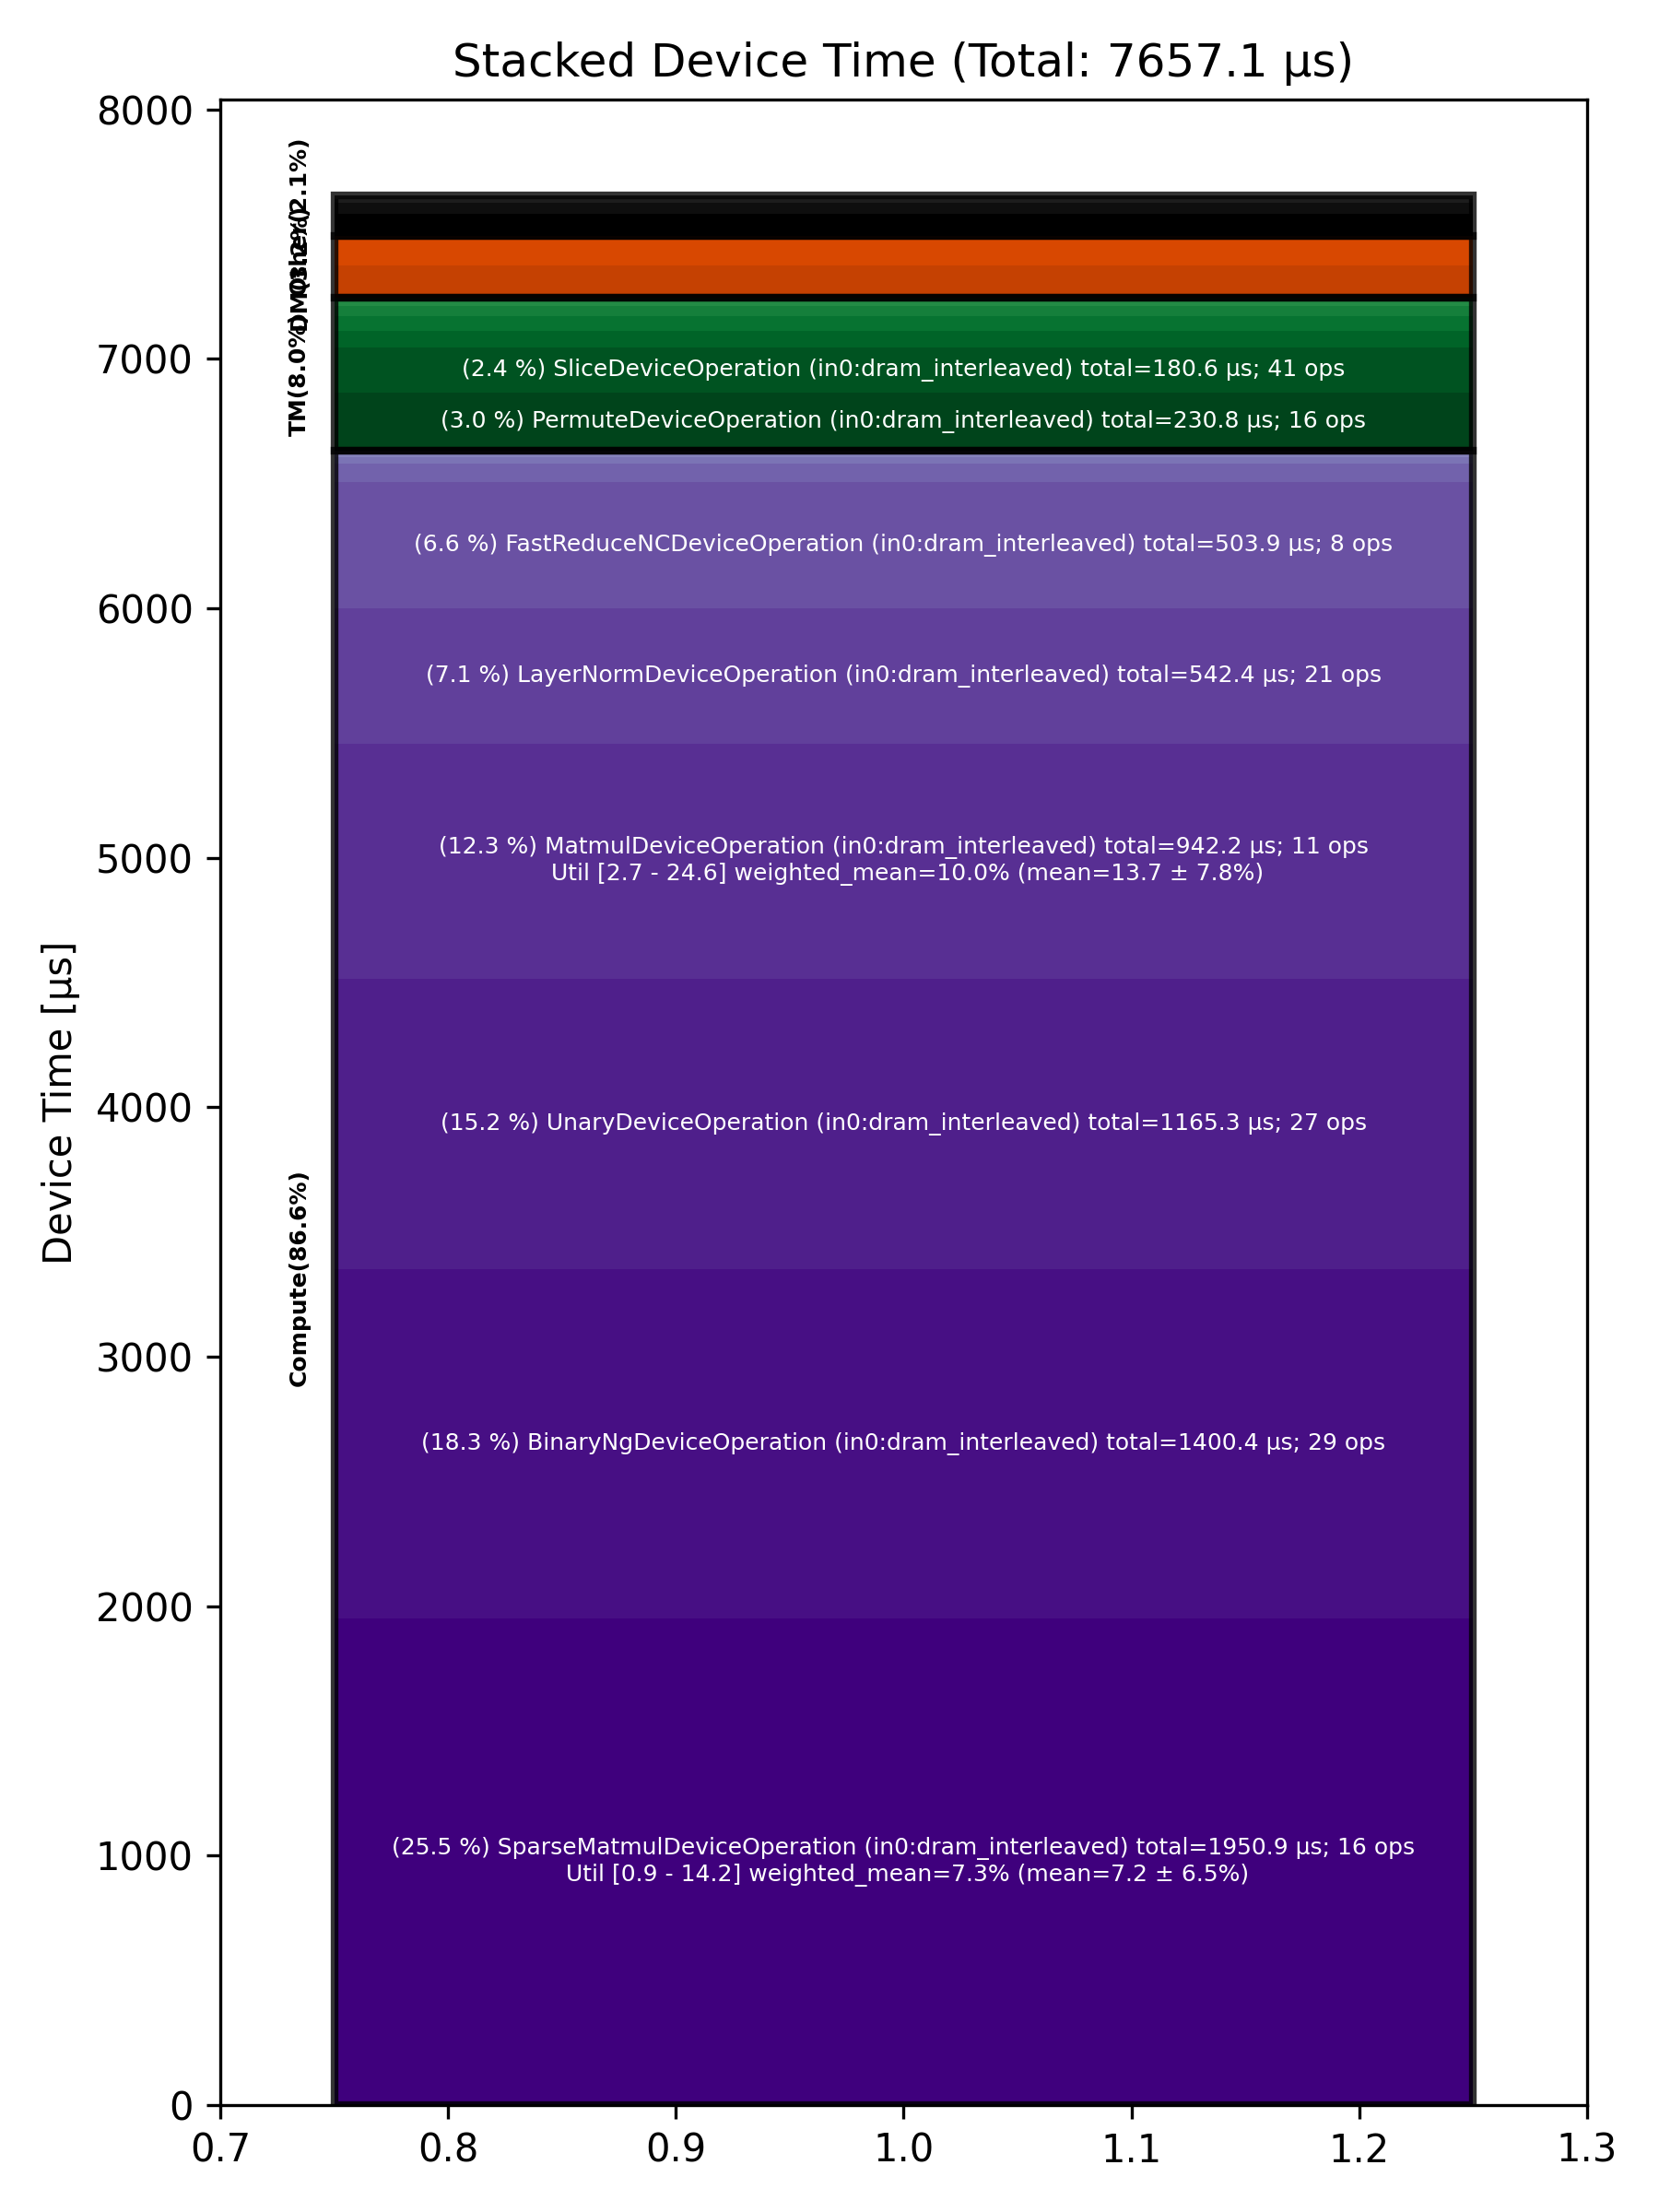

Values plotted in this chart, from the file beside it:
Total % [%], Op Code, Device Time Sum [μs], Op Count, Op Category, Min FLOPs [%], Max FLOPs [%], Mean FLOPs [%], Std FLOPs [%], Weighted Mean FLOPs [%]
25.48, SparseMatmulDeviceOperation (in0:dram_in…, 1951, 16, Compute, 0.94, 14.23, 7.23, 6.51, 7.31
18.29, BinaryNgDeviceOperation (in0:dram_interl…, 1400, 29, Compute, , , , , 
15.22, UnaryDeviceOperation (in0:dram_interleav…, 1165, 27, Compute, , , , , 
12.31, MatmulDeviceOperation (in0:dram_interlea…, 942.2, 11, Compute, 2.69, 24.56, 13.71, 7.80, 10.04
7.08, LayerNormDeviceOperation (in0:dram_inter…, 542.4, 21, Compute, , , , , 
6.58, FastReduceNCDeviceOperation (in0:dram_in…, 503.9, 8, Compute, , , , , 
3.01, PermuteDeviceOperation (in0:dram_interle…, 230.8, 16, TM, , , , , 
2.36, SliceDeviceOperation (in0:dram_interleav…, 180.6, 41, TM, , , , , 
1.65, ReduceScatterDeviceOperation (in0:dram_i…, 126.2, 6, DM, , , , , 
1.58, AllGatherDeviceOperation (in0:dram_inter…, 120.6, 7, DM, , , , , 
1.14, RotaryEmbeddingHfDeviceOperation (in0:dr…, 87.32, 4, Other, , , , , 
1.01, SDPAOperation (in0:dram_interleaved), 76.95, 2, Compute, , , , , 
0.88, NlpCreateHeadsDeviceOperation (in0:dram_…, 67.49, 2, TM, , , , , 
0.77, UntilizeWithUnpaddingDeviceOperation (in…, 59.09, 12, TM, , , , , 
0.60, TopKDeviceOperation (in0:dram_interleave…, 45.79, 2, Other, , , , , 
0.54, NLPConcatHeadsDeviceOperation (in0:dram_…, 41.30, 2, TM, , , , , 
0.30, EmbeddingsDeviceOperation (in0:dram_inte…, 23.17, 5, Compute, , , , , 
0.23, TypecastDeviceOperation (in0:dram_interl…, 17.76, 4, TM, , , , , 
0.21, ReduceDeviceOperation (in0:dram_interlea…, 15.94, 8, Compute, , , , , 
0.16, ScatterDeviceOperation (in0:dram_interle…, 12.39, 2, Other, , , , , 
0.16, SoftmaxDeviceOperation (in0:dram_interle…, 11.87, 2, Compute, , , , , 
0.14, UntilizeCodegenDeviceOperation (in0:dram…, 10.66, 3, Other, , , , , 
0.12, ConcatDeviceOperation (in0:dram_interlea…, 8.89, 2, TM, , , , , 
0.09, PagedFillCacheDeviceOperation (in0:dram_…, 7.01, 4, Other, , , , , 
0.06, TilizeDeviceOperation (in0:dram_interlea…, 4.89, 2, TM, , , , , 
0.04, TilizeWithValPaddingDeviceOperation (in0…, 3.30, 1, TM, , , , , 
